Run: headless pygame with SDL's dummy video driver; simulated clock (each Clock.tick advances the game by its frame time, no real sleeping); random seed 0; keys injected as events and as key.get_pressed() state; no mouse input.
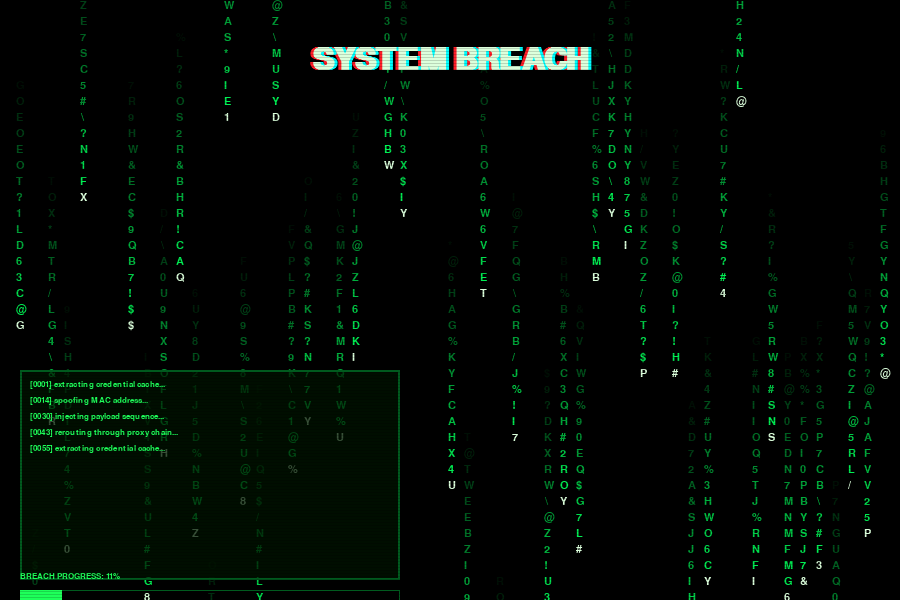
Frame 1 of 4 · flips 1–60 · no input
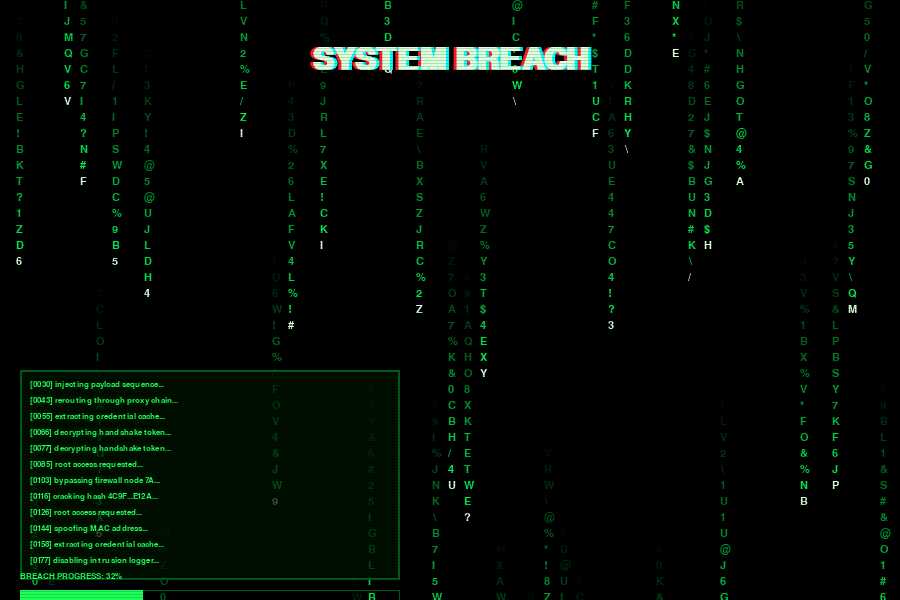
Frame 2 of 4 · flips 61–180 · tapped SPACE, RETURN · held RIGHT (→), D
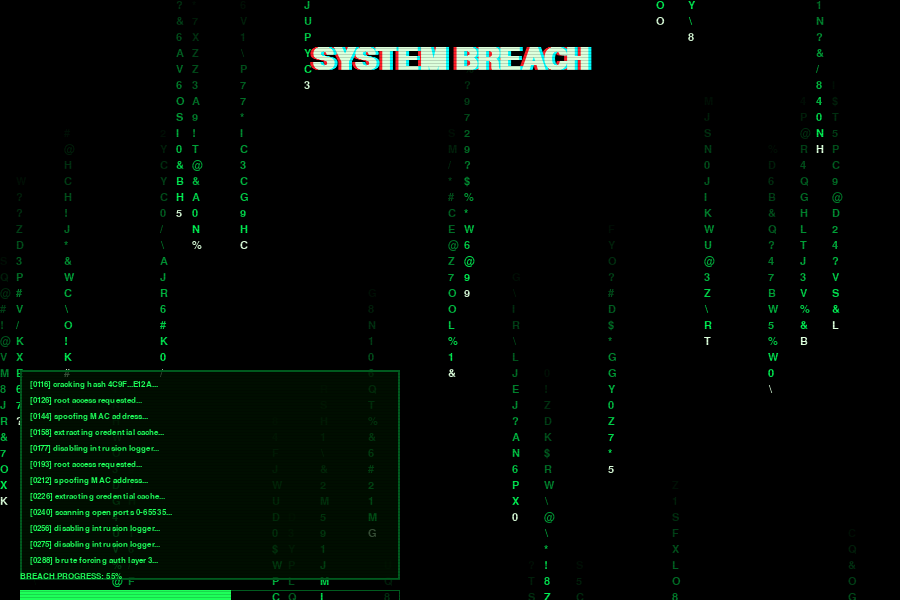
Frame 3 of 4 · flips 181–300 · held DOWN (↓), S
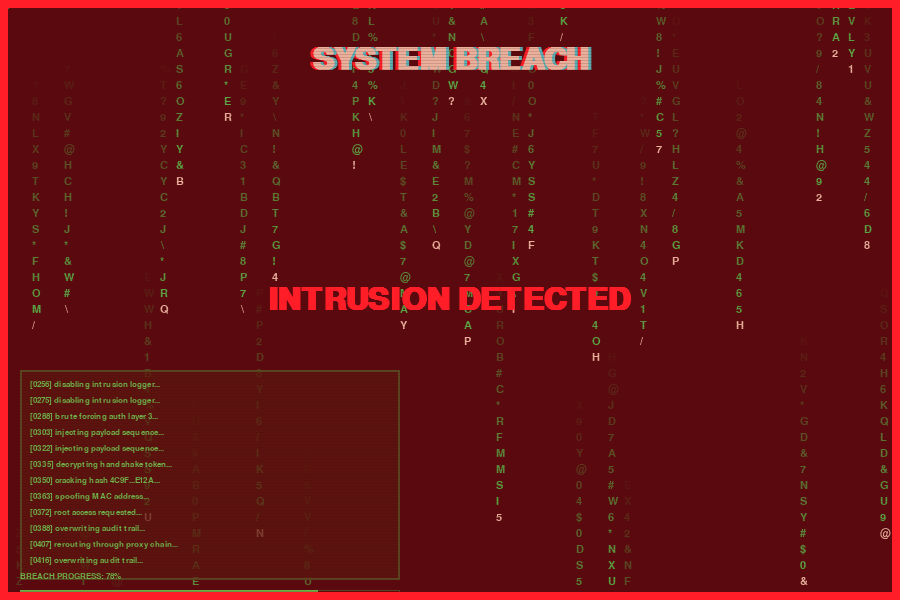
Frame 4 of 4 · flips 301–420 · held LEFT (←), A, UP (↑), W

The pygame program that drew these frames:

import pygame
import random
import string

pygame.init()

WIDTH, HEIGHT = 900, 600
screen = pygame.display.set_mode((WIDTH, HEIGHT))
pygame.display.set_caption("SYSTEM BREACH")
clock = pygame.time.Clock()

FONT_MONO = pygame.font.SysFont("consolas", 16)
FONT_BIG = pygame.font.SysFont("consolas", 46, bold=True)
FONT_SMALL = pygame.font.SysFont("consolas", 13)

GREEN = (30, 255, 90)
DARK_GREEN = (0, 90, 30)
RED = (255, 30, 40)
WHITE = (220, 255, 220)
BLACK = (0, 0, 0)

CHARS = string.ascii_uppercase + string.digits + "$#@%&*!?/\\"

# ---------- Matrix rain setup ----------
COL_W = 16
n_cols = WIDTH // COL_W
drops = [random.randint(-30, 0) for _ in range(n_cols)]
speeds = [random.uniform(0.3, 1.0) for _ in range(n_cols)]
col_chars = [[random.choice(CHARS) for _ in range(HEIGHT // COL_W + 30)] for _ in range(n_cols)]

# ---------- fake log lines (terminal ala hacker) ----------
LOG_POOL = [
    "bypassing firewall node 7A...",
    "injecting payload sequence...",
    "decrypting handshake token...",
    "scanning open ports 0-65535...",
    "spoofing MAC address...",
    "brute forcing auth layer 3...",
    "rerouting through proxy chain...",
    "extracting credential cache...",
    "disabling intrusion logger...",
    "cracking hash 4C9F...E12A...",
    "root access requested...",
    "overwriting audit trail...",
]
log_lines = []
log_timer = 0

# ---------- glitch title state ----------
title_text = "SYSTEM BREACH"
glitch_timer = 0

# ---------- alert flash state ----------
alert_active = False
alert_timer = 0
alert_cooldown = random.randint(120, 240)
progress = 0.0  # 0..100 "hacking progress"

frame = 0
running = True
while running:
    clock.tick(30)
    frame += 1

    for event in pygame.event.get():
        if event.type == pygame.QUIT:
            running = False
        elif event.type == pygame.KEYDOWN and event.key == pygame.K_ESCAPE:
            running = False

    screen.fill(BLACK)

    # ================= MATRIX RAIN =================
    for i in range(n_cols):
        x = i * COL_W
        drops[i] += speeds[i]
        if drops[i] * COL_W > HEIGHT and random.random() < 0.02:
            drops[i] = random.randint(-20, 0)
            speeds[i] = random.uniform(0.3, 1.2)

        head_row = int(drops[i])
        for j in range(18):
            row = head_row - j
            if row < 0 or row * COL_W > HEIGHT:
                continue
            y = row * COL_W
            if random.random() < 0.02:
                col_chars[i][row % len(col_chars[i])] = random.choice(CHARS)
            ch = col_chars[i][row % len(col_chars[i])]

            if j == 0:
                color = WHITE
            else:
                fade = max(0, 255 - j * 16)
                color = (0, fade, int(fade * 0.35))

            glyph = FONT_MONO.render(ch, True, color)
            screen.blit(glyph, (x, y))

    # ================= TERMINAL LOG PANEL =================
    log_timer -= 1
    if log_timer <= 0:
        line = random.choice(LOG_POOL)
        log_lines.append(f"[{frame % 10000:04d}] {line}")
        if len(log_lines) > 12:
            log_lines.pop(0)
        log_timer = random.randint(8, 20)
        progress = min(100, progress + random.uniform(1, 4))

    panel_x, panel_y = 20, HEIGHT - 230
    panel_w, panel_h = 380, 210
    panel_surf = pygame.Surface((panel_w, panel_h), pygame.SRCALPHA)
    pygame.draw.rect(panel_surf, (0, 20, 0, 190), (0, 0, panel_w, panel_h))
    pygame.draw.rect(panel_surf, DARK_GREEN, (0, 0, panel_w, panel_h), 2)
    screen.blit(panel_surf, (panel_x, panel_y))

    for idx, line in enumerate(log_lines):
        txt = FONT_SMALL.render(line, True, GREEN)
        screen.blit(txt, (panel_x + 10, panel_y + 10 + idx * 16))

    # progress bar di bawah panel
    bar_x, bar_y, bar_w, bar_h = panel_x, panel_y + panel_h + 10, panel_w, 14
    pygame.draw.rect(screen, DARK_GREEN, (bar_x, bar_y, bar_w, bar_h), 1)
    pygame.draw.rect(screen, GREEN, (bar_x, bar_y, int(bar_w * progress / 100), bar_h))
    pct_txt = FONT_SMALL.render(f"BREACH PROGRESS: {int(progress)}%", True, GREEN)
    screen.blit(pct_txt, (bar_x, bar_y - 18))

    # ================= GLITCH TITLE =================
    glitch_timer -= 1
    offset_x, offset_y = 0, 0
    display_text = title_text
    if glitch_timer <= 0:
        glitch_timer = random.randint(4, 14)
    if random.random() < 0.15:
        offset_x = random.randint(-6, 6)
        offset_y = random.randint(-3, 3)
        chars = list(title_text)
        if chars:
            idx = random.randint(0, len(chars) - 1)
            chars[idx] = random.choice(CHARS)
        display_text = "".join(chars)

    title_x, title_y = WIDTH // 2, 60
    for dx, dy, col in [(-3, 0, RED), (3, 0, (0, 255, 255)), (0, 0, WHITE)]:
        t = FONT_BIG.render(display_text, True, col)
        rect = t.get_rect(center=(title_x + dx + offset_x, title_y + dy + offset_y))
        screen.blit(t, rect)

    # ================= SCANLINES =================
    scan_surf = pygame.Surface((WIDTH, HEIGHT), pygame.SRCALPHA)
    for y in range(0, HEIGHT, 3):
        pygame.draw.line(scan_surf, (0, 0, 0, 40), (0, y), (WIDTH, y))
    screen.blit(scan_surf, (0, 0))

    # ================= RANDOM ALERT FLASH (serem-seremnya di sini) =================
    alert_cooldown -= 1
    if alert_cooldown <= 0 and not alert_active:
        alert_active = True
        alert_timer = random.randint(10, 20)

    if alert_active:
        alert_timer -= 1
        flash_alpha = 90 if frame % 4 < 2 else 20
        flash_surf = pygame.Surface((WIDTH, HEIGHT), pygame.SRCALPHA)
        flash_surf.fill((*RED, flash_alpha))
        screen.blit(flash_surf, (0, 0))

        warn = FONT_BIG.render("INTRUSION DETECTED", True, RED)
        rect = warn.get_rect(center=(WIDTH // 2, HEIGHT // 2))
        if frame % 6 < 4:
            screen.blit(warn, rect)

        pygame.draw.rect(screen, RED, (0, 0, WIDTH, HEIGHT), 8)

        if alert_timer <= 0:
            alert_active = False
            alert_cooldown = random.randint(150, 300)

    pygame.display.flip()

pygame.quit()
